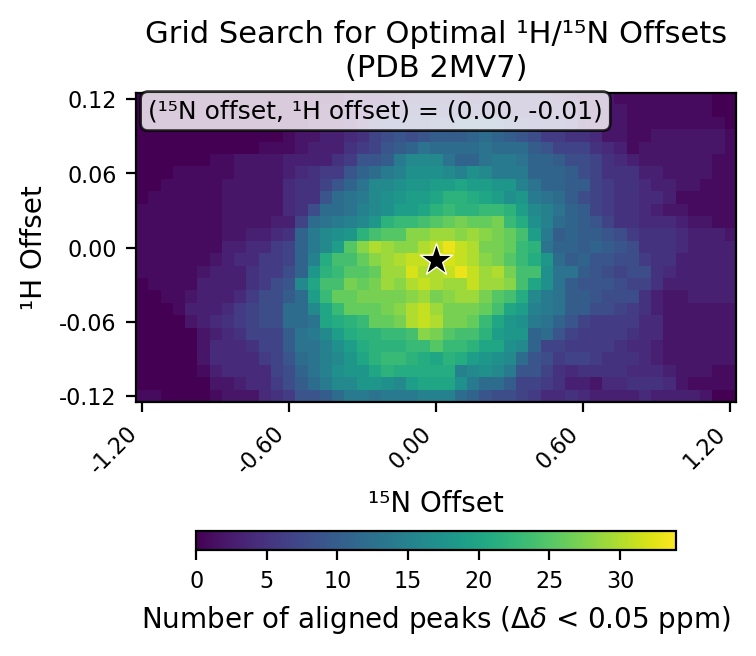

The table this chart was drawn from, first rows:
# h_min, -0.12
# h_max, 0.12
# h_step, 0.01
# n_min, -1.2
# n_max, 1.2
# n_step, 0.05
# cutoff, 0.05
h_values, -0.12, -0.11, -0.1, -0.09, -0.08, -0.07, -0.06, -0.05, -0.04, -0.03, -0.02, -0.01, 0.0, 0.01, 0.02, 0.03, 0.04, 0.05, 0.06, 0.07, 0.08, 0.09, 0.1
n_values, -1.2, -1.15, -1.1, -1.05, -1.0, -0.95, -0.9, -0.85, -0.8, -0.75, -0.7, -0.65, -0.6, -0.55, -0.5, -0.45, -0.4, -0.35, -0.3, -0.25, -0.2, -0.15, -0.1
-0.12, 1, 1, 0, 0, 0, 0, 1, 2, 2, 2, 4, 5, 6, 9, 9, 10, 12, 14, 14, 13, 14, 14, 14
-0.11, 0, 0, 0, 0, 0, 0, 2, 2, 3, 4, 4, 6, 8, 10, 12, 14, 16, 16, 18, 18, 17, 16, 19
-0.1, 0, 0, 0, 0, 0, 1, 3, 4, 4, 4, 4, 7, 8, 11, 13, 15, 17, 18, 18, 20, 22, 21, 21
-0.09, 0, 0, 0, 0, 0, 2, 4, 4, 4, 4, 6, 7, 9, 12, 13, 15, 16, 18, 20, 22, 23, 23, 22
-0.08, 0, 0, 0, 0, 0, 2, 4, 4, 4, 5, 7, 7, 10, 13, 13, 15, 17, 19, 21, 22, 22, 22, 23
-0.07, 0, 0, 0, 0, 0, 2, 3, 4, 5, 7, 7, 7, 10, 13, 14, 16, 19, 21, 22, 22, 23, 23, 24
-0.06, 0, 0, 0, 0, 2, 3, 4, 5, 6, 7, 8, 8, 12, 12, 13, 20, 21, 22, 23, 26, 26, 27, 30
-0.05, 0, 0, 0, 1, 3, 3, 3, 4, 6, 7, 8, 8, 12, 12, 16, 20, 23, 26, 26, 26, 27, 28, 30
-0.04, 0, 0, 1, 1, 2, 3, 3, 3, 4, 6, 8, 8, 10, 12, 19, 23, 26, 26, 27, 27, 27, 27, 28
-0.03, 0, 1, 1, 1, 1, 3, 3, 3, 3, 5, 6, 8, 9, 16, 20, 24, 24, 27, 26, 27, 29, 28, 30
-0.02, 1, 1, 1, 1, 1, 2, 3, 3, 3, 5, 6, 6, 8, 11, 18, 22, 23, 25, 25, 26, 29, 29, 32
-0.01, 1, 1, 1, 1, 1, 1, 2, 3, 4, 4, 6, 6, 7, 11, 15, 21, 24, 24, 26, 28, 29, 30, 31
0.0, 1, 1, 1, 1, 1, 1, 1, 3, 3, 4, 4, 6, 7, 11, 14, 16, 19, 25, 28, 30, 29, 28, 28
0.01, 1, 1, 1, 1, 1, 1, 1, 2, 2, 3, 3, 4, 5, 11, 14, 16, 17, 18, 22, 24, 25, 25, 28
0.02, 1, 1, 1, 1, 1, 1, 1, 2, 2, 2, 2, 3, 3, 7, 12, 13, 14, 15, 16, 18, 22, 23, 23
0.03, 1, 1, 1, 1, 1, 1, 1, 2, 2, 2, 2, 2, 4, 5, 8, 12, 12, 13, 15, 16, 17, 19, 19
0.04, 0, 1, 1, 1, 1, 1, 1, 2, 2, 2, 2, 2, 4, 5, 5, 9, 12, 13, 14, 16, 17, 18, 19
0.05, 0, 0, 1, 1, 1, 1, 1, 2, 2, 2, 2, 2, 4, 5, 5, 7, 9, 11, 13, 16, 16, 17, 18
0.06, 0, 0, 0, 1, 1, 1, 1, 1, 2, 2, 2, 2, 3, 4, 5, 6, 6, 9, 11, 12, 14, 15, 17
0.07, 0, 0, 0, 0, 0, 0, 1, 1, 2, 2, 2, 2, 3, 3, 3, 3, 5, 6, 9, 9, 10, 14, 16
0.08, 0, 0, 0, 0, 0, 0, 0, 0, 0, 0, 1, 1, 1, 2, 3, 3, 3, 5, 6, 7, 9, 10, 11
0.09, 0, 0, 0, 0, 0, 0, 0, 0, 0, 0, 0, 0, 1, 2, 2, 3, 3, 4, 5, 7, 8, 9, 8
0.1, 0, 0, 0, 0, 0, 0, 0, 0, 0, 0, 0, 0, 0, 0, 1, 1, 1, 2, 4, 6, 7, 7, 7
0.11, 0, 0, 0, 0, 0, 0, 0, 0, 0, 0, 0, 0, 0, 0, 0, 1, 1, 2, 2, 3, 5, 5, 6
0.12, 0, 0, 0, 0, 0, 0, 0, 0, 0, 0, 0, 0, 0, 0, 0, 0, 0, 2, 2, 2, 3, 4, 5
best_n_offset, 0.0
best_h_offset, -0.01
best_count, 34
